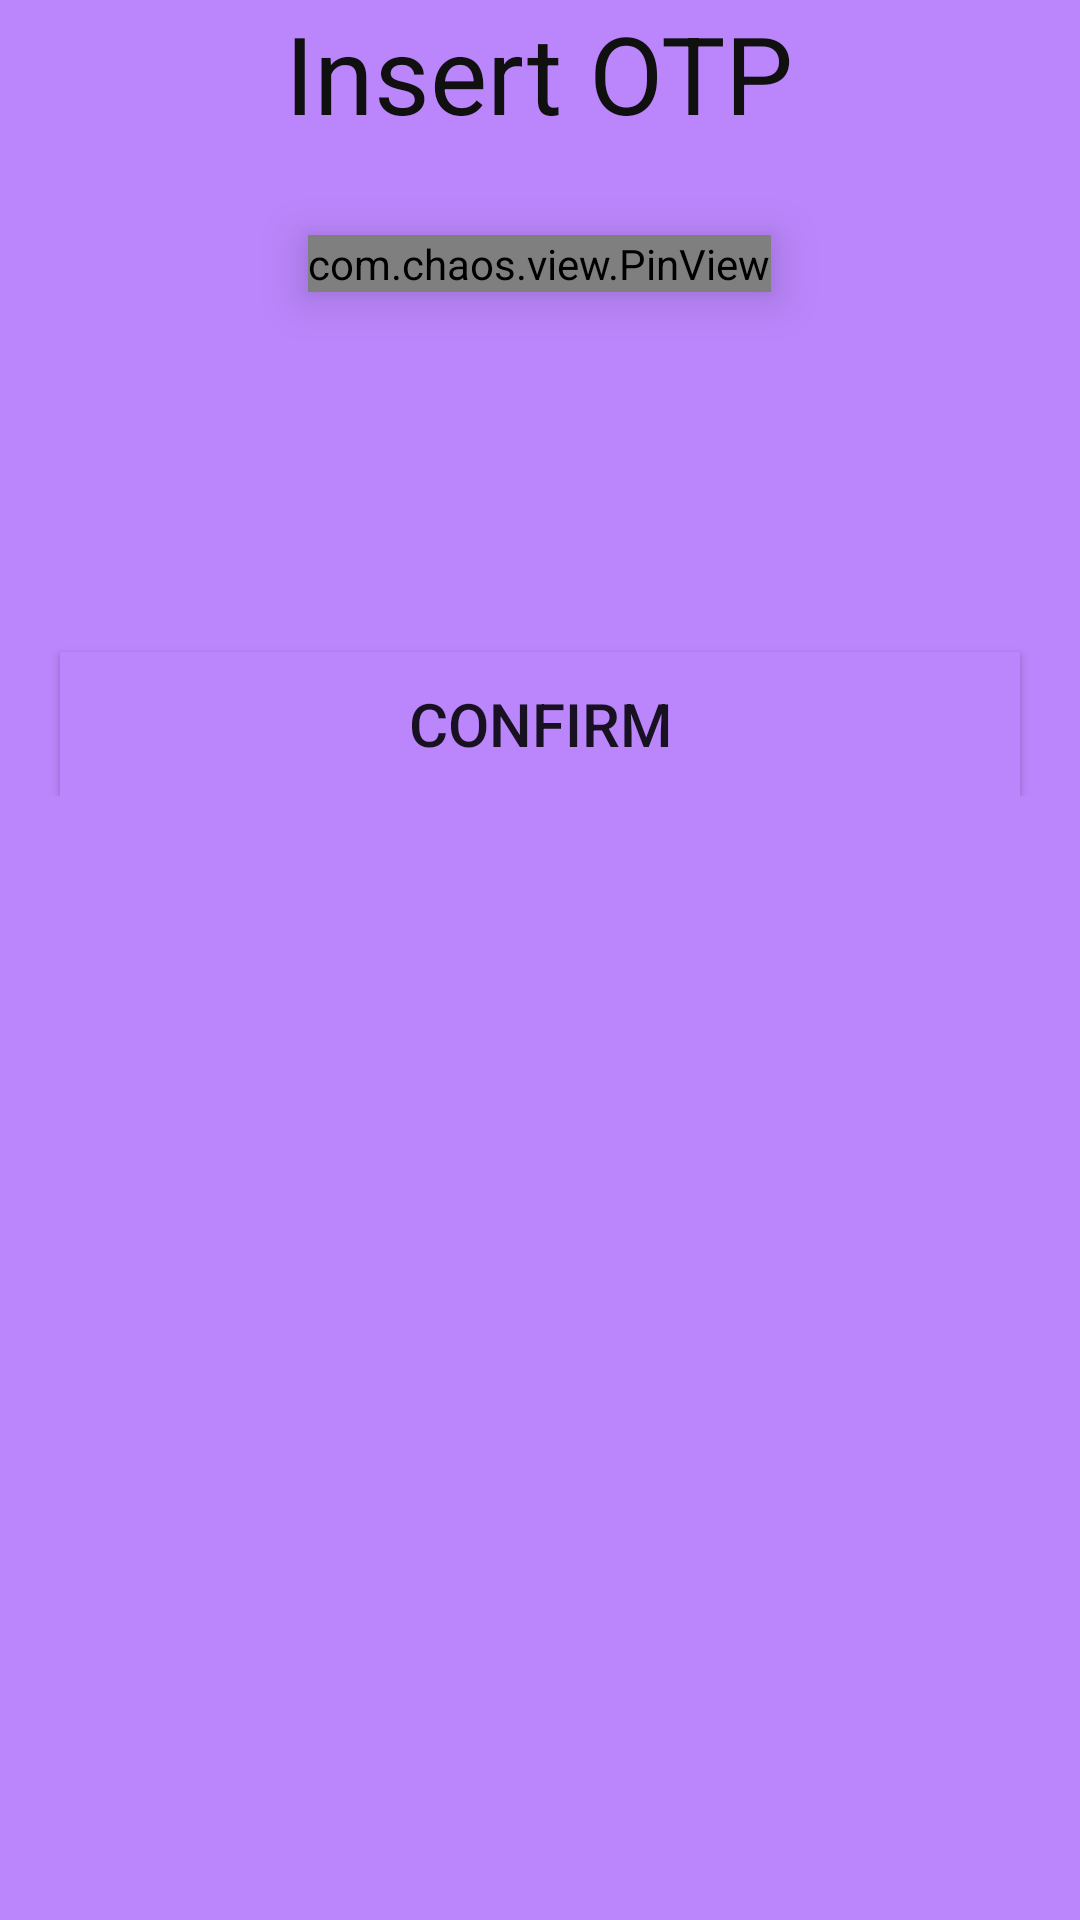

Android layout source for this screen:
<!-- AndroidManifest.xml: application theme Theme.DemoApp -->
<!-- res/layout/otp_layout.xml -->
<?xml version="1.0" encoding="utf-8"?>
<ScrollView xmlns:app="http://schemas.android.com/apk/res-auto"
    xmlns:tools="http://schemas.android.com/tools"
    xmlns:android="http://schemas.android.com/apk/res/android"
    android:layout_width="match_parent"
    android:layout_height="match_parent"
    tools:context=".ViewModel.OTPActivity"
    android:background="@color/purple_200">
    <androidx.appcompat.widget.LinearLayoutCompat
        android:layout_width="match_parent"
        android:layout_height="match_parent"
        android:orientation="vertical"
        >
        <TextView
            android:layout_width="wrap_content"
            android:layout_height="wrap_content"
            android:text="@string/insert_otp"
            android:layout_gravity="center"
            android:textAlignment="center"
            android:textColor="@color/black"
            android:textSize="36dp">
        </TextView>

        <com.chaos.view.PinView
            android:id="@+id/pinView"
            style="@style/PinWidget.PinView"
            android:layout_width="wrap_content"
            android:layout_height="wrap_content"
            android:layout_centerHorizontal="true"
            android:layout_gravity="center"
            android:layout_marginTop="30dp"
            android:elevation="10dp"
            android:inputType="number"
            app:itemRadius="10dp"
            app:itemSpacing="20dp"
            app:itemHeight="80dp"
            app:itemWidth="80dp"
            android:textSize="20dp"
            android:textStyle="bold"
            app:layout_constraintEnd_toEndOf="parent"
            app:layout_constraintHorizontal_bias="0"
            app:layout_constraintStart_toStartOf="parent"
            app:layout_constraintTop_toTopOf="parent"
            app:lineColor="@color/black"
            app:viewType="rectangle">

        </com.chaos.view.PinView>

        <Button
            android:id="@+id/confirmOtp"
            android:layout_width="match_parent"
            android:layout_height="wrap_content"
            android:layout_gravity="center"
            android:layout_marginTop="120dp"
            android:layout_marginStart="20dp"
            android:layout_marginEnd="20dp"
            android:layout_alignParentBottom="true"
            android:background="@color/purple_200"
            android:text="@string/confirm"
            android:textSize="20dp"
            >
        </Button>

    </androidx.appcompat.widget.LinearLayoutCompat>
</ScrollView>
<!-- resources referenced by this layout -->
<resources>
  <color name="black">#101010</color>
  <color name="purple_200">#FFBB86FC</color>
  <string name="confirm">Confirm</string>
  <string name="insert_otp">Insert OTP</string>
  <style name="Theme.DemoApp" parent="Theme.MaterialComponents.DayNight.DarkActionBar">
          
          <item name="colorPrimary">@color/purple_500</item>
          <item name="colorPrimaryVariant">@color/purple_700</item>
          <item name="colorOnPrimary">@color/white</item>
          
          <item name="colorSecondary">@color/teal_200</item>
          <item name="colorSecondaryVariant">@color/teal_700</item>
          <item name="colorOnSecondary">@color/black</item>
          
          <item name="android:statusBarColor">?attr/colorPrimaryVariant</item>
          
      </style>
  <color name="purple_500">#FF6200EE</color>
  <color name="purple_700">#FF3700B3</color>
  <color name="white">#FFFFFFFF</color>
  <color name="teal_200">#FF03DAC5</color>
  <color name="teal_700">#FF018786</color>
</resources>
